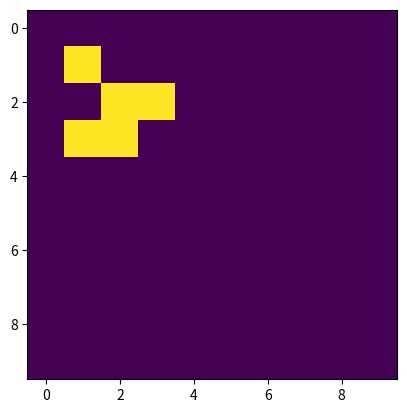

Recreate this plot in Python.
import numpy as np
import matplotlib.pyplot as plt
import matplotlib.animation as animation

FIELD_SIZE = 10
OFF_STATE = 0
ON_STATE = 255


def add_glider(grid, i, j):
    """Adds a glider to grid starting from (i, j) coords"""
    glider = np.array([
        [ON_STATE, OFF_STATE, OFF_STATE],
        [OFF_STATE, ON_STATE, ON_STATE],
        [ON_STATE, ON_STATE, OFF_STATE]])
    grid[i:i+3, j:j+3] = glider


x = np.array([[OFF_STATE, OFF_STATE, ON_STATE], [ON_STATE, ON_STATE, OFF_STATE], [OFF_STATE, ON_STATE, OFF_STATE]])


grid = np.random.choice([OFF_STATE, ON_STATE], 4*4, p=[0.1, 0.9]).reshape(4, 4)


def main():
    grid = np.zeros(FIELD_SIZE*FIELD_SIZE).reshape(FIELD_SIZE, FIELD_SIZE)
    add_glider(grid, 1, 1)
    plt.imshow(grid, interpolation='nearest')

    plt.show()

if __name__ == '__main__':
    main()
